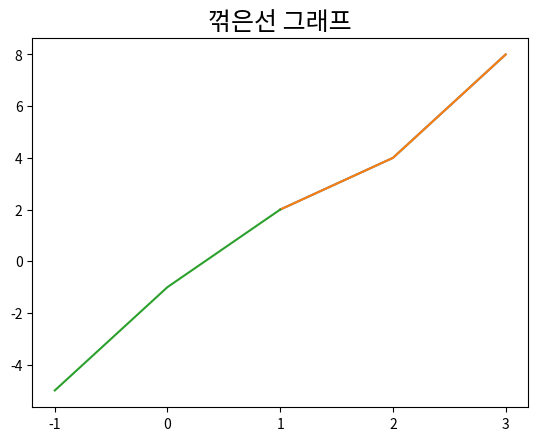

Source code (Python):
import matplotlib.pyplot as plt

x = [1, 2, 3]
y = [2, 4, 8]
plt.plot(x, y)
plt.title('Line Graph')
plt.show()


#한글폰트 설정
import matplotlib
matplotlib.rcParams['font.family'] = 'Malgun Gothic' # Windows #HYGungSo-Bold
# matplotlib.rcParams['font.family'] = 'AppleGothic' # Mac
matplotlib.rcParams['font.size'] = 15 
matplotlib.rcParams['axes.unicode_minus'] = False  

#한글을 입력한 경우
plt.plot(x, y)
plt.title('꺾은선 그래프') 

#-값을 입력한 경우 
plt.plot([-1, 0, 1], [-5, -1, 2])
